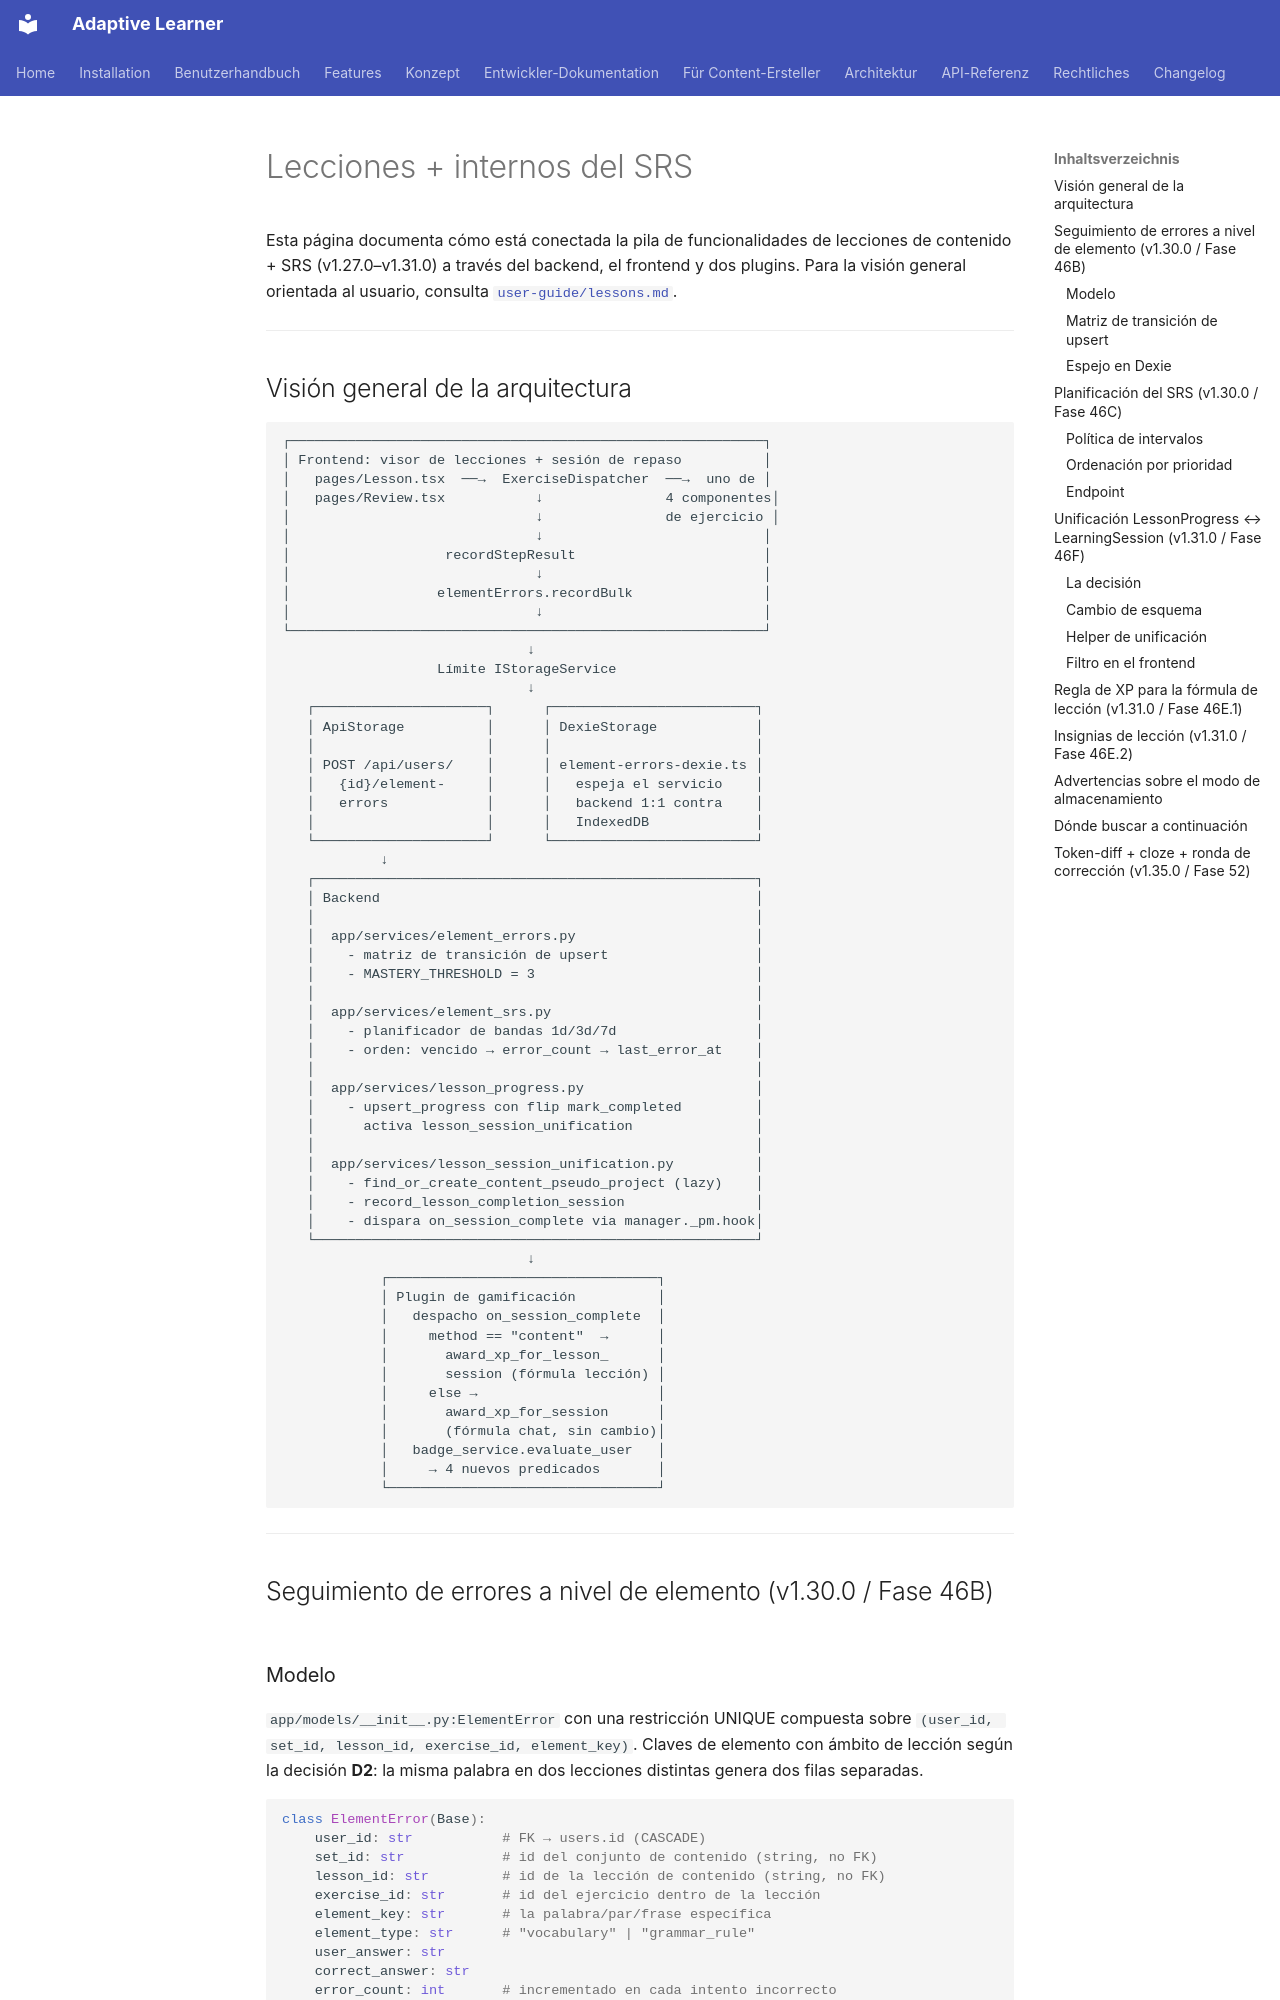

repository: astrapi69/adaptive-learner · page: es/developer/lessons-and-srs/index.html · generator: mkdocs

# Lecciones + internos del SRS

Esta página documenta cómo está conectada la pila de
funcionalidades de lecciones de contenido + SRS (v1.27.0–v1.31.0)
a través del backend, el frontend y dos plugins. Para la visión
general orientada al usuario, consulta
[`user-guide/lessons.md`](../user-guide/lessons.md).

---

## Visión general de la arquitectura

```
┌──────────────────────────────────────────────────────────┐
│ Frontend: visor de lecciones + sesión de repaso          │
│   pages/Lesson.tsx  ──→  ExerciseDispatcher  ──→  uno de │
│   pages/Review.tsx           ↓               4 componentes│
│                              ↓               de ejercicio │
│                              ↓                           │
│                   recordStepResult                       │
│                              ↓                           │
│                  elementErrors.recordBulk                │
│                              ↓                           │
└──────────────────────────────────────────────────────────┘
                              ↓
                   Límite IStorageService
                              ↓
   ┌─────────────────────┐      ┌─────────────────────────┐
   │ ApiStorage          │      │ DexieStorage            │
   │                     │      │                         │
   │ POST /api/users/    │      │ element-errors-dexie.ts │
   │   {id}/element-     │      │   espeja el servicio    │
   │   errors            │      │   backend 1:1 contra    │
   │                     │      │   IndexedDB             │
   └─────────────────────┘      └─────────────────────────┘
            ↓
   ┌──────────────────────────────────────────────────────┐
   │ Backend                                              │
   │                                                      │
   │  app/services/element_errors.py                      │
   │    - matriz de transición de upsert                  │
   │    - MASTERY_THRESHOLD = 3                           │
   │                                                      │
   │  app/services/element_srs.py                         │
   │    - planificador de bandas 1d/3d/7d                 │
   │    - orden: vencido → error_count → last_error_at    │
   │                                                      │
   │  app/services/lesson_progress.py                     │
   │    - upsert_progress con flip mark_completed         │
   │      activa lesson_session_unification               │
   │                                                      │
   │  app/services/lesson_session_unification.py          │
   │    - find_or_create_content_pseudo_project (lazy)    │
   │    - record_lesson_completion_session                │
   │    - dispara on_session_complete via manager._pm.hook│
   └──────────────────────────────────────────────────────┘
                              ↓
            ┌─────────────────────────────────┐
            │ Plugin de gamificación          │
            │   despacho on_session_complete  │
            │     method == "content"  →      │
            │       award_xp_for_lesson_      │
            │       session (fórmula lección) │
            │     else →                      │
            │       award_xp_for_session      │
            │       (fórmula chat, sin cambio)│
            │   badge_service.evaluate_user   │
            │     → 4 nuevos predicados       │
            └─────────────────────────────────┘
```

---

## Seguimiento de errores a nivel de elemento (v1.30.0 / Fase 46B)
